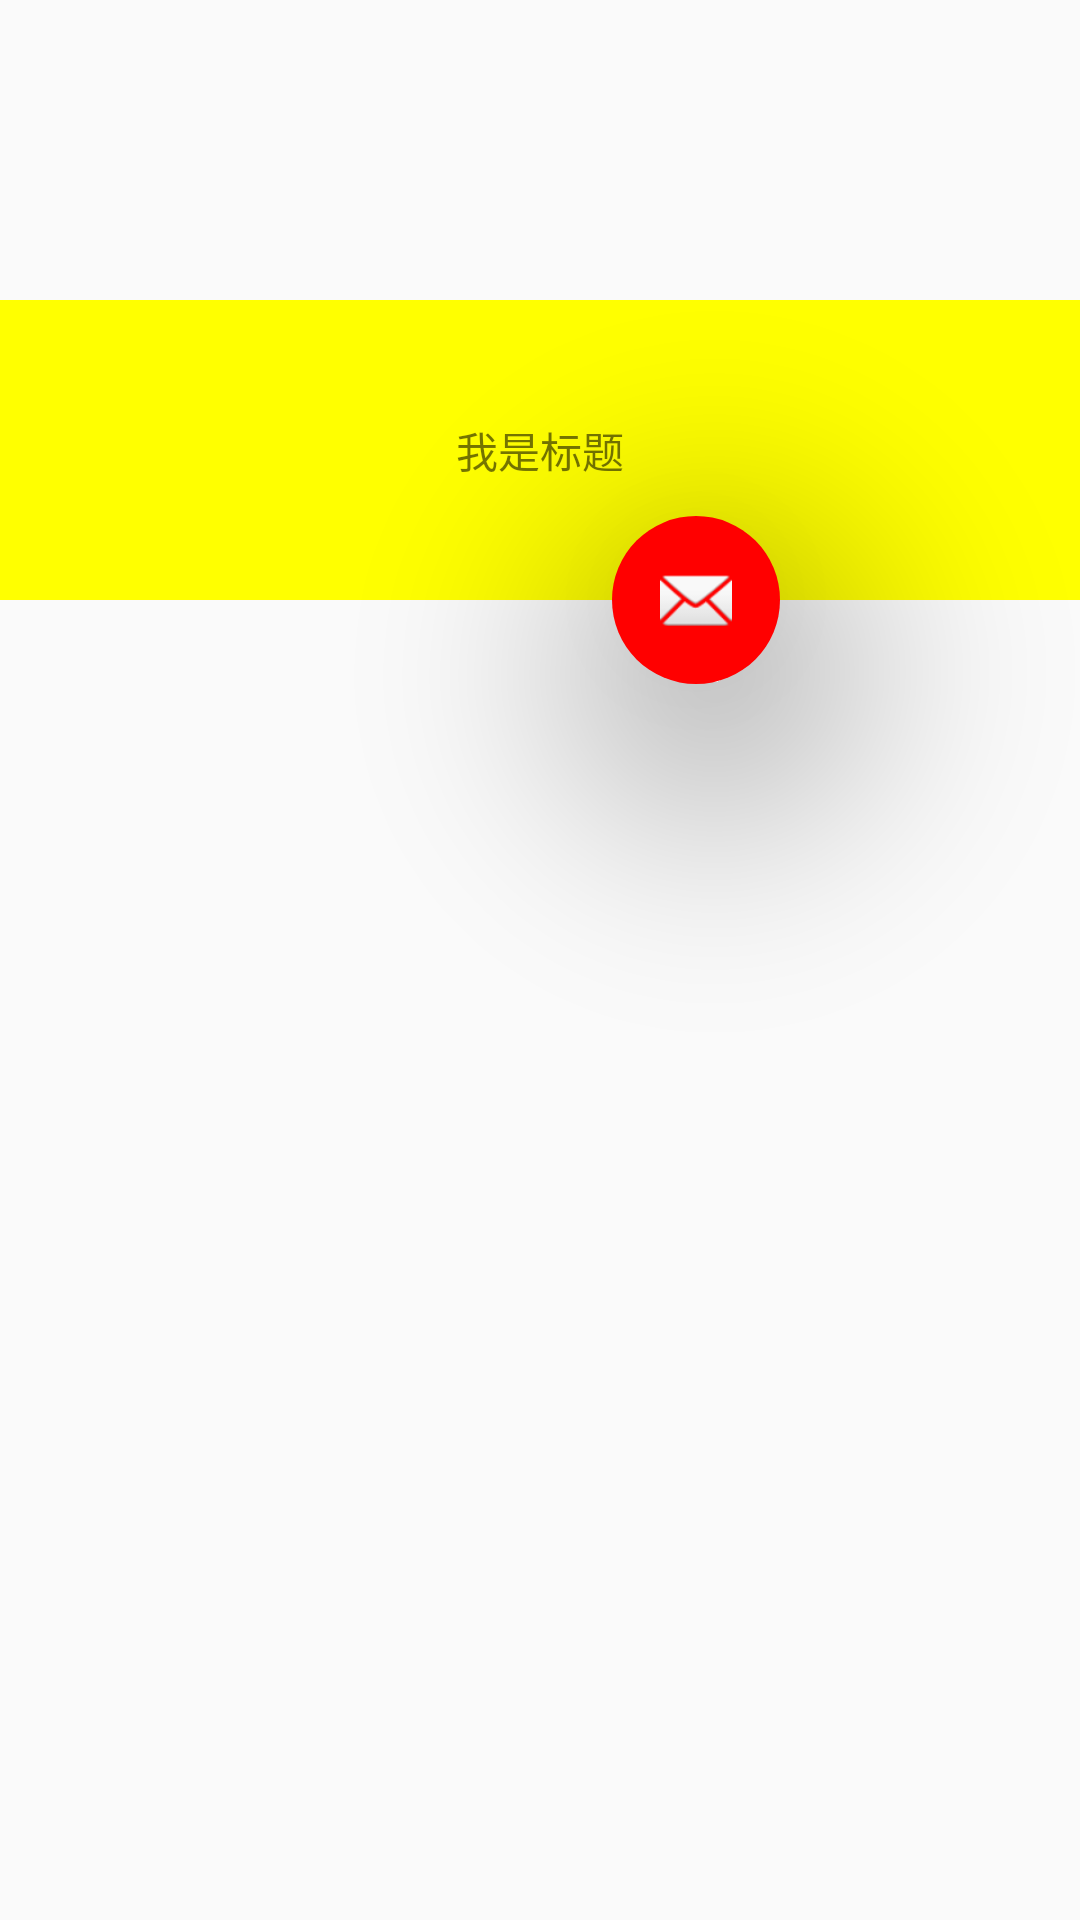

Produce the Android XML layout that renders to this screen, including the resource entries it uses.
<!-- AndroidManifest.xml: application theme AppTheme.NoActionBar -->
<!-- res/layout/activity_coor.xml -->
<?xml version="1.0" encoding="utf-8"?>
<android.support.design.widget.CoordinatorLayout xmlns:android="http://schemas.android.com/apk/res/android"
                                                 xmlns:app="http://schemas.android.com/apk/res-auto"
                                                 android:orientation="vertical"
                                                 android:layout_width="match_parent"
                                                 android:layout_height="match_parent">
    <TextView
        android:id="@+id/textView"
        android:layout_marginTop="100dp"
        android:text="我是标题"
        android:gravity="center"
        android:layout_width="match_parent"
        android:layout_height="100dp"
        android:background="#ff0"/>
<android.support.design.widget.FloatingActionButton
    app:layout_anchor="@id/textView"
    android:layout_width="wrap_content"
    android:layout_height="wrap_content"
    app:backgroundTint="#f00"
    android:layout_marginRight="100dp"
    app:layout_anchorGravity="bottom|right"
    app:rippleColor="#ff0"
    app:elevation="50dp"
    app:borderWidth="0dp"
    app:pressedTranslationZ="100dp"
    app:fabSize="normal"
    android:src="@android:drawable/ic_dialog_email"
    android:id="@+id/floatActionBtn"/>
</android.support.design.widget.CoordinatorLayout>
<!-- resources referenced by this layout -->
<resources>
  <style name="AppTheme.NoActionBar">
          <item name="windowActionBar">false</item>
          <item name="windowNoTitle">true</item>
      </style>
</resources>
